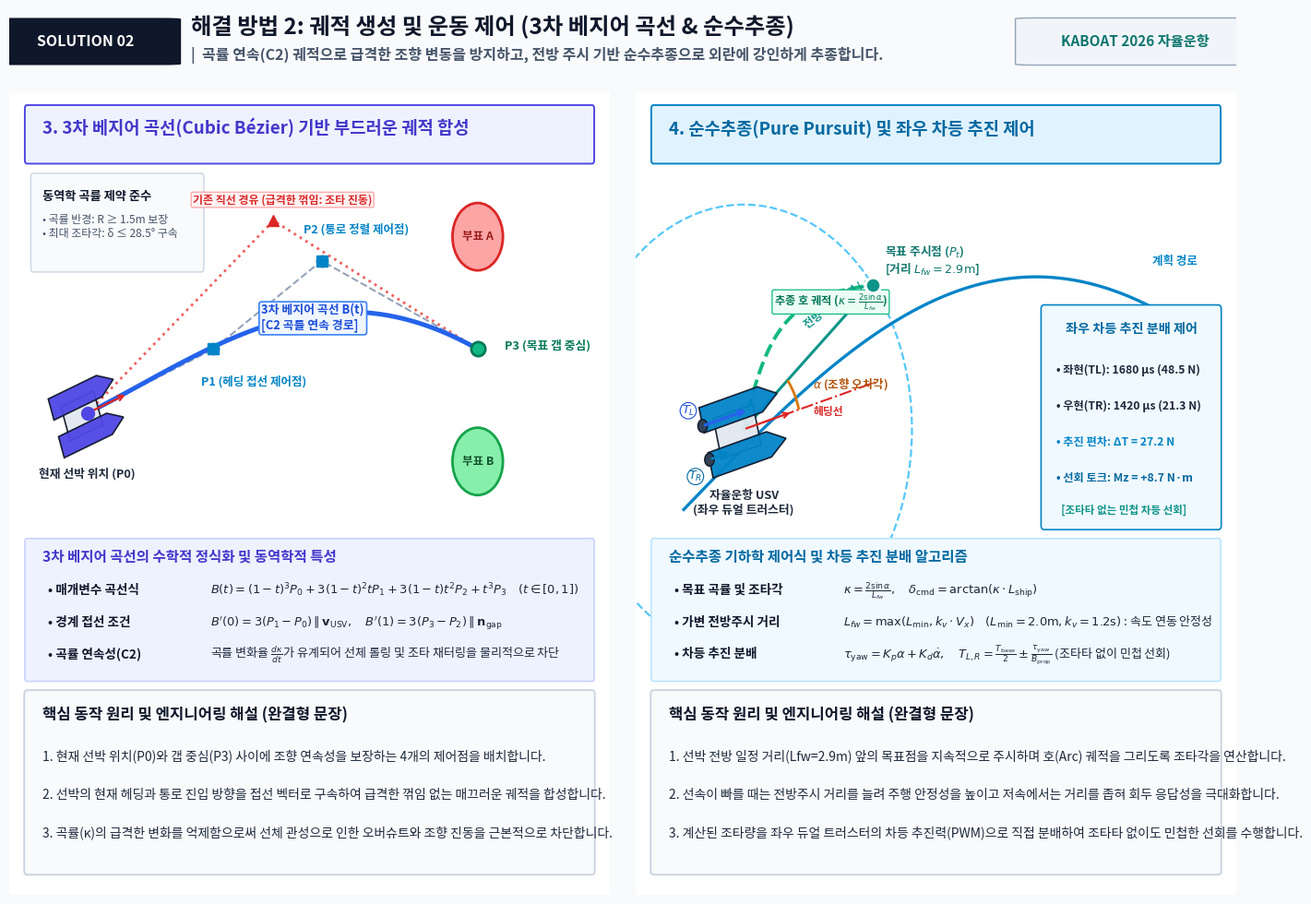

The script that saved this image: (Note: this script raises an exception after producing the figure.)
#!/usr/bin/env python3
# -*- coding: utf-8 -*-
"""
KABOAT Exhibition Sheet 5 Generator: [해결 방법 2] 궤적 생성 및 운동 제어
Covering Technology 3 (Cubic Bézier Curve) & Technology 4 (Pure Pursuit & Differential Thrust)
Canvas: 140 : 100 Aspect Ratio (14.0 x 10.0 inches at 300 DPI -> 4200 x 3000 px)
"""

import os
import numpy as np
import matplotlib
matplotlib.use('Agg')
import matplotlib.pyplot as plt
from matplotlib.patches import Circle, Rectangle, Polygon, FancyBboxPatch, Wedge, Arc

# Matplotlib Korean font configuration
plt.rcParams['font.family'] = 'Noto Sans CJK JP'
plt.rcParams['axes.unicode_minus'] = False

OUTPUT_DIR = '/home/soonhong/kaboat/report/report4'
OUT_PNG = os.path.join(OUTPUT_DIR, 'sheet5_solution2_bezier_purepursuit.png')

# Color Palette Constants
COLOR_BG = '#F8FAFC'
COLOR_CARD_BG = '#FFFFFF'
COLOR_BORDER = '#CBD5E1'
COLOR_BORDER_STRONG = '#94A3B8'
COLOR_TEXT_TITLE = '#0F172A'
COLOR_TEXT_MAIN = '#1E293B'
COLOR_TEXT_MUTED = '#475569'

COLOR_PRIMARY = '#0284C7'
COLOR_TEAL = '#0D9488'
COLOR_INDIGO = '#4F46E5'
COLOR_DANGER = '#DC2626'
COLOR_SUCCESS = '#16A34A'

def draw_boat_detailed(ax, x, y, heading_rad, length=1.2, width=0.55, color='#0284C7', ec='#0F172A',
                       show_thrusters=False, tl_len=0.7, tr_len=0.35, zorder=10):
    hl = length * 0.5
    hw = width * 0.5
    dw = width * 0.28
    
    p_left = np.array([
        [-hl, hw - dw],
        [hl*0.55, hw - dw],
        [hl, hw],
        [hl*0.55, hw + dw],
        [-hl, hw + dw]
    ])
    p_right = np.array([
        [-hl, -hw - dw],
        [hl*0.55, -hw - dw],
        [hl, -hw],
        [hl*0.55, -hw + dw],
        [-hl, -hw + dw]
    ])
    p_deck = np.array([
        [-hl*0.7, -hw*0.9],
        [hl*0.35, -hw*0.9],
        [hl*0.35, hw*0.9],
        [-hl*0.7, hw*0.9]
    ])
    
    c, s = np.cos(heading_rad), np.sin(heading_rad)
    R = np.array([[c, -s], [s, c]])
    
    for p, fc in [(p_deck, '#E2E8F0'), (p_left, color), (p_right, color)]:
        p_rot = (R @ p.T).T + np.array([x, y])
        poly = Polygon(p_rot, closed=True, facecolor=fc, edgecolor=ec, lw=1.2, alpha=0.95, zorder=zorder)
        ax.add_patch(poly)
    
    # Heading line
    ax.annotate('', xy=(x + length*0.65*c, y + length*0.65*s), xytext=(x, y),
                arrowprops=dict(arrowstyle='->', color='#DC2626', lw=1.6), zorder=zorder+2)
    
    # Twin thrusters at stern
    if show_thrusters:
        prop_y = hw * 0.75
        # Left Thruster at (-hl, prop_y)
        pt_l = np.array([x, y]) + R @ np.array([-hl, prop_y])
        pt_r = np.array([x, y]) + R @ np.array([-hl, -prop_y])
        
        # Propeller motors
        for pt in [pt_l, pt_r]:
            ax.add_patch(Circle(pt, 0.08, facecolor='#334155', edgecolor='#0F172A', lw=1.0, zorder=zorder+3))
            
        # Left thrust vector
        vec_l = pt_l + R @ np.array([tl_len, 0])
        ax.annotate('', xy=(vec_l[0], vec_l[1]), xytext=(pt_l[0], pt_l[1]),
                    arrowprops=dict(arrowstyle='->', color='#2563EB', lw=2.4), zorder=zorder+4)
        ax.text(pt_l[0] - 0.35, pt_l[1] + 0.15, r"$T_L$",
                fontsize=9.2, fontweight='bold', color='#1D4ED8',
                bbox=dict(boxstyle='circle,pad=0.1', fc='#FFFFFF', ec='#1D4ED8', lw=0.8), zorder=zorder+5)
        
        # Right thrust vector
        vec_r = pt_r + R @ np.array([tr_len, 0])
        ax.annotate('', xy=(vec_r[0], vec_r[1]), xytext=(pt_r[0], pt_r[1]),
                    arrowprops=dict(arrowstyle='->', color='#0284C7', lw=1.8), zorder=zorder+4)
        ax.text(pt_r[0] - 0.35, pt_r[1] - 0.25, r"$T_R$",
                fontsize=9.2, fontweight='bold', color='#0369A1',
                bbox=dict(boxstyle='circle,pad=0.1', fc='#FFFFFF', ec='#0369A1', lw=0.8), zorder=zorder+5)

def generate_sheet5():
    # Canvas 14.0 x 10.0 inches (140:100 aspect ratio)
    fig = plt.figure(figsize=(14.0, 10.0), dpi=300)
    fig.patch.set_facecolor(COLOR_BG)
    
    # -------------------------------------------------------------------------
    # 1. TOP MASTER HEADER (Y: 0.915 ~ 0.985, Height: 0.070)
    # -------------------------------------------------------------------------
    ax_top = fig.add_axes([0.025, 0.915, 0.950, 0.070])
    ax_top.axis('off')
    
    # Category Tag
    ax_top.add_patch(FancyBboxPatch((0.0, 0.15), 0.125, 0.70, boxstyle="round,pad=0.015",
                                    fc='#0F172A', ec='none', zorder=2))
    ax_top.text(0.0625, 0.50, "SOLUTION 02", ha='center', va='center',
                fontsize=11.5, fontweight='bold', color='#FFFFFF', zorder=3)
    
    # Title & Master Headline
    ax_top.text(0.148, 0.72, "해결 방법 2: 궤적 생성 및 운동 제어 (3차 베지어 곡선 & 순수추종)", 
                ha='left', va='center', fontsize=17.5, fontweight='bold', color=COLOR_TEXT_TITLE, zorder=3)
    
    # Declarative Subtitle
    ax_top.text(0.148, 0.28, "|  곡률 연속(C2) 궤적으로 급격한 조향 변동을 방지하고, 전방 주시 기반 순수추종으로 외란에 강인하게 추종합니다.", 
                ha='left', va='center', fontsize=11.5, fontweight='bold', color=COLOR_TEXT_MUTED, zorder=3)
    
    # Right Meta Badge
    ax_top.add_patch(FancyBboxPatch((0.835, 0.15), 0.165, 0.70, boxstyle="round,pad=0.015",
                                    fc='#F1F5F9', ec='#94A3B8', lw=1.0, zorder=2))
    ax_top.text(0.9175, 0.50, "KABOAT 2026 자율운항", ha='center', va='center',
                fontsize=11.0, fontweight='bold', color='#0F766E', zorder=3)

    # -------------------------------------------------------------------------
    # 2. TWO-COLUMN MAIN BODY (Y: 0.025 ~ 0.895, Height: 0.870)
    # Left Column: 기술 3 - 3차 베지어 곡선 기반 부드러운 궤적 합성
    # Right Column: 기술 4 - 순수추종 제어 및 좌우 차등 추진 제어
    # -------------------------------------------------------------------------
    col_w = 0.465
    col_h = 0.870
    y_base = 0.025
    
    # =========================================================================
    # LEFT COLUMN: 기술 3 - 3차 베지어 곡선
    # =========================================================================
    ax_col1 = fig.add_axes([0.025, y_base, col_w, col_h])
    ax_col1.set_facecolor(COLOR_CARD_BG)
    ax_col1.set_xlim(0, 10)
    ax_col1.set_ylim(0, 10)
    ax_col1.axis('off')
    
    # Outer Card Frame
    frame1 = FancyBboxPatch((0.05, 0.05), 9.9, 9.9, boxstyle="round,pad=0.08",
                            ec=COLOR_BORDER, fc=COLOR_CARD_BG, lw=1.5, zorder=1)
    ax_col1.add_patch(frame1)
    
    # Section Header Ribbon
    ax_col1.add_patch(FancyBboxPatch((0.3, 9.15), 9.4, 0.65, boxstyle="round,pad=0.04",
                                     fc='#EEF2FF', ec='#4F46E5', lw=1.4, zorder=2))
    ax_col1.text(0.55, 9.48, "3. 3차 베지어 곡선(Cubic Bézier) 기반 부드러운 궤적 합성",
                 fontsize=13.5, fontweight='bold', color='#4338CA', zorder=3)

    # Visualization Area (Y: 4.60 ~ 9.00)
    # Control Points Definition (spaced for maximum visual clarity)
    P0 = np.array([1.3, 6.0])   # USV current position
    P1 = np.array([3.4, 6.8])   # Tangent forward from current heading
    P2 = np.array([5.2, 7.9])   # Approach alignment towards gate
    P3 = np.array([7.8, 6.8])   # Target safe gap midpoint
    
    # Buoys at gate P3
    c3A = (7.8, 8.2)
    c3B = (7.8, 5.4)
    ax_col1.add_patch(Circle(c3A, 0.42, facecolor='#FCA5A5', edgecolor='#DC2626', lw=2.0, zorder=5))
    ax_col1.add_patch(Circle(c3B, 0.42, facecolor='#86EFAC', edgecolor='#16A34A', lw=2.0, zorder=5))
    ax_col1.text(c3A[0], c3A[1], "부표 A", ha='center', va='center', fontsize=9.0, fontweight='bold', color='#991B1B', zorder=6)
    ax_col1.text(c3B[0], c3B[1], "부표 B", ha='center', va='center', fontsize=9.0, fontweight='bold', color='#14532D', zorder=6)
    
    # USV Boat at P0
    draw_boat_detailed(ax_col1, P0[0], P0[1], np.deg2rad(20), length=1.1, width=0.50, color='#4F46E5', zorder=15)
    ax_col1.text(P0[0], P0[1]-0.80, "현재 선박 위치 (P0)", ha='center', fontsize=9.2, fontweight='bold', color=COLOR_TEXT_MAIN, zorder=16)

    # Control Polygon (P0 -> P1 -> P2 -> P3)
    poly_pts = np.vstack([P0, P1, P2, P3])
    ax_col1.plot(poly_pts[:, 0], poly_pts[:, 1], 'o--', color='#94A3B8', lw=1.5, markersize=8,
                 markerfacecolor='#F8FAFC', markeredgecolor='#475569', markeredgewidth=1.8, zorder=8)
    
    # Cubic Bézier Curve calculation
    t_vals = np.linspace(0, 1, 100)
    bezier_curve = np.array([
        ((1-t)**3)*P0 + 3*((1-t)**2)*t*P1 + 3*(1-t)*(t**2)*P2 + (t**3)*P3
        for t in t_vals
    ])
    ax_col1.plot(bezier_curve[:, 0], bezier_curve[:, 1], color='#2563EB', lw=3.6, zorder=12)
    
    # Bézier Curve label
    ax_col1.text(4.2, 7.05, "3차 베지어 곡선 B(t)\n[C2 곡률 연속 경로]", fontsize=9.3, fontweight='bold', color='#1D4ED8',
                 bbox=dict(boxstyle='round,pad=0.2', fc='#EFF6FF', ec='#3B82F6', lw=1.2), zorder=15)

    # Control Point Markers and Annotations
    ax_col1.plot(P0[0], P0[1], marker='o', markersize=10, color='#4F46E5', zorder=20)
    ax_col1.plot(P1[0], P1[1], marker='s', markersize=9, color='#0284C7', zorder=20)
    ax_col1.plot(P2[0], P2[1], marker='s', markersize=9, color='#0284C7', zorder=20)
    ax_col1.plot(P3[0], P3[1], marker='o', markersize=11, color='#10B981', markeredgecolor='#047857', markeredgewidth=2.0, zorder=20)
    
    ax_col1.text(P1[0]-0.2, P1[1]-0.45, "P1 (헤딩 접선 제어점)", fontsize=9.0, fontweight='bold', color='#0284C7', zorder=21)
    ax_col1.text(P2[0]-0.3, P2[1]+0.35, "P2 (통로 정렬 제어점)", fontsize=9.0, fontweight='bold', color='#0284C7', zorder=21)
    ax_col1.text(P3[0]+0.45, P3[1], "P3 (목표 갭 중심)", fontsize=9.2, fontweight='bold', color='#047857', zorder=21)

    # Comparison: Conventional Kinked Path (Ghost red dashed line, placed at safe height)
    P_kink = np.array([4.4, 8.4])
    ax_col1.plot([P0[0], P_kink[0], P3[0]], [P0[1], P_kink[1], P3[1]], ':', color='#EF4444', lw=2.0, alpha=0.85, zorder=7)
    ax_col1.plot(P_kink[0], P_kink[1], marker='^', markersize=8, color='#DC2626', zorder=8)
    ax_col1.text(P_kink[0]+0.15, P_kink[1]+0.22, "기존 직선 경유 (급격한 꺾임: 조타 진동)",
                 ha='center', fontsize=8.6, fontweight='bold', color='#DC2626',
                 bbox=dict(boxstyle='round,pad=0.15', fc='#FEF2F2', ec='#FCA5A5', lw=0.9), zorder=14)

    # Dynamic Feature Callout (Curvature limit)
    ax_col1.add_patch(FancyBboxPatch((0.4, 7.80), 2.8, 1.15, boxstyle="round,pad=0.04",
                                     fc='#F8FAFC', ec='#CBD5E1', lw=1.0, zorder=10))
    ax_col1.text(0.55, 8.65, "동역학 곡률 제약 준수", fontsize=9.5, fontweight='bold', color=COLOR_TEXT_TITLE, zorder=11)
    ax_col1.text(0.55, 8.20, "• 곡률 반경: R ≥ 1.5m 보장\n• 최대 조타각: δ ≤ 28.5° 구속", fontsize=8.6, color=COLOR_TEXT_MUTED, zorder=11)

    # Middle Technical Spec Box (Y: 2.70 ~ 4.40)
    ax_col1.add_patch(FancyBboxPatch((0.3, 2.70), 9.4, 1.70, boxstyle="round,pad=0.04",
                                     fc='#EEF2FF', ec='#C7D2FE', lw=1.2, zorder=10))
    ax_col1.text(0.55, 4.15, "3차 베지어 곡선의 수학적 정식화 및 동역학적 특성", fontsize=11.2, fontweight='bold', color='#4338CA', zorder=11)
    specs3 = [
        ("• 매개변수 곡선식", r"$B(t) = (1-t)^3 P_0 + 3(1-t)^2 t P_1 + 3(1-t) t^2 P_2 + t^3 P_3 \quad (t \in [0, 1])$"),
        ("• 경계 접선 조건", r"$B'(0) = 3(P_1 - P_0) \parallel \mathbf{v}_{\mathrm{USV}}, \quad B'(1) = 3(P_3 - P_2) \parallel \mathbf{n}_{\mathrm{gap}}$"),
        ("• 곡률 연속성(C2)", r"곡률 변화율 $\frac{d\kappa}{dt}$가 유계되어 선체 롤링 및 조타 채터링을 물리적으로 차단")
    ]
    for idx, (shead, sbody) in enumerate(specs3):
        sy = 3.75 - idx * 0.40
        ax_col1.text(0.65, sy, shead, fontsize=9.8, fontweight='bold', color=COLOR_TEXT_TITLE, zorder=11)
        ax_col1.text(3.35, sy, sbody, fontsize=9.4, color=COLOR_TEXT_MAIN, zorder=11)

    # Bottom Core Explanatory Card (Y: 0.30 ~ 2.50)
    ax_col1.add_patch(FancyBboxPatch((0.3, 0.30), 9.4, 2.20, boxstyle="round,pad=0.05",
                                     fc='#F8FAFC', ec='#CBD5E1', lw=1.4, zorder=20))
    ax_col1.text(0.55, 2.18, "핵심 동작 원리 및 엔지니어링 해설 (완결형 문장)", fontsize=12.0, fontweight='bold', color=COLOR_TEXT_TITLE, zorder=21)
    ax_col1.text(0.55, 1.68, "1. 현재 선박 위치(P0)와 갭 중심(P3) 사이에 조향 연속성을 보장하는 4개의 제어점을 배치합니다.",
                 fontsize=10.0, color=COLOR_TEXT_MAIN, zorder=21)
    ax_col1.text(0.55, 1.20, "2. 선박의 현재 헤딩과 통로 진입 방향을 접선 벡터로 구속하여 급격한 꺾임 없는 매끄러운 궤적을 합성합니다.",
                 fontsize=10.0, color=COLOR_TEXT_MAIN, zorder=21)
    ax_col1.text(0.55, 0.72, "3. 곡률(κ)의 급격한 변화를 억제함으로써 선체 관성으로 인한 오버슈트와 조향 진동을 근본적으로 차단합니다.",
                 fontsize=10.0, color=COLOR_TEXT_MAIN, zorder=21)

    # =========================================================================
    # RIGHT COLUMN: 기술 4 - 순수추종 제어 및 좌우 차등 추진 제어
    # =========================================================================
    ax_col2 = fig.add_axes([0.510, y_base, col_w, col_h])
    ax_col2.set_facecolor(COLOR_CARD_BG)
    ax_col2.set_xlim(0, 10)
    ax_col2.set_ylim(0, 10)
    ax_col2.axis('off')
    
    # Outer Card Frame
    frame2 = FancyBboxPatch((0.05, 0.05), 9.9, 9.9, boxstyle="round,pad=0.08",
                            ec=COLOR_BORDER, fc=COLOR_CARD_BG, lw=1.5, zorder=1)
    ax_col2.add_patch(frame2)
    
    # Section Header Ribbon
    ax_col2.add_patch(FancyBboxPatch((0.3, 9.15), 9.4, 0.65, boxstyle="round,pad=0.04",
                                     fc='#E0F2FE', ec='#0284C7', lw=1.4, zorder=2))
    ax_col2.text(0.55, 9.48, "4. 순수추종(Pure Pursuit) 및 좌우 차등 추진 제어",
                 fontsize=13.5, fontweight='bold', color='#0369A1', zorder=3)

    # Visualization Area (Y: 4.60 ~ 9.00)
    boat_x, boat_y = 1.8, 5.8
    heading_deg = 15
    heading_rad = np.deg2rad(heading_deg)
    
    # Draw USV with twin thrusters
    draw_boat_detailed(ax_col2, boat_x, boat_y, heading_rad, length=1.3, width=0.58, color='#0284C7',
                       show_thrusters=True, tl_len=0.8, tr_len=0.4, zorder=15)
    ax_col2.text(boat_x, boat_y - 1.05, "자율운항 USV\n(좌우 듀얼 트러스터)", ha='center', fontsize=9.2, fontweight='bold', color=COLOR_TEXT_MAIN, zorder=16)

    # Path Curve (Bézier Path being followed)
    t_path = np.linspace(0, 1, 100)
    path_x = 0.8 + 8.8 * t_path
    path_y = 4.8 + 2.9 * np.sin(t_path * np.pi * 0.75)
    ax_col2.plot(path_x, path_y, color='#0284C7', lw=2.4, ls='-', zorder=6)
    ax_col2.text(8.6, 7.85, "계획 경로", fontsize=9.0, fontweight='bold', color='#0284C7', zorder=8)

    # Lookahead circle centered at USV
    L_fw = 2.8  # Lookahead distance
    lookahead_circle = Circle((boat_x, boat_y), L_fw, facecolor='none', edgecolor='#38BDF8', ls='--', lw=1.6, alpha=0.85, zorder=5)
    ax_col2.add_patch(lookahead_circle)
    
    # Target Lookahead Point Pt (Intersection of lookahead circle and path)
    pt_x = boat_x + L_fw * np.cos(np.deg2rad(40))
    pt_y = boat_y + L_fw * np.sin(np.deg2rad(40))
    
    ax_col2.plot([boat_x, pt_x], [boat_y, pt_y], color='#0D9488', lw=2.2, ls='-', zorder=10)
    ax_col2.plot(pt_x, pt_y, marker='o', markersize=12, color='#0D9488', markeredgecolor='#FFFFFF', markeredgewidth=2.2, zorder=14)
    ax_col2.text(pt_x + 0.20, pt_y + 0.15, r"목표 주시점 ($P_t$)" + "\n[거리 $L_{fw}=2.9\mathrm{m}$]",
                 fontsize=9.2, fontweight='bold', color='#0F766E', zorder=15)

    # Lookahead Distance dimension label
    ax_col2.text(boat_x + 0.95, boat_y + 1.25, r"전방주시 거리 $L_{fw}$", fontsize=8.8, fontweight='bold', color='#0D9488',
                 rotation=36, zorder=12)

    # Heading reference ray & Alpha Angle
    ray_len = 2.3
    ax_col2.plot([boat_x, boat_x + ray_len * np.cos(heading_rad)],
                 [boat_y, boat_y + ray_len * np.sin(heading_rad)],
                 color='#DC2626', lw=1.5, ls='-.', zorder=8)
    ax_col2.text(boat_x + 1.15, boat_y + 0.18, "헤딩선", fontsize=8.5, fontweight='bold', color='#DC2626', zorder=9)

    # Steering error angle alpha arc
    alpha_arc = Arc((boat_x, boat_y), 1.9, 1.9, angle=0, theta1=heading_deg, theta2=40,
                    color='#D97706', lw=2.0, zorder=12)
    ax_col2.add_patch(alpha_arc)
    ax_col2.text(boat_x + 1.15, boat_y + 0.52, r"$\alpha$ (조향 오차각)", fontsize=9.0, fontweight='bold', color='#B45309', zorder=13)

    # Pure pursuit following arc (Curvature kappa) placed cleanly away from Pt
    t_arc = np.linspace(0, 1, 40)
    arc_x = boat_x + (pt_x - boat_x)*t_arc - 0.35 * np.sin(t_arc * np.pi)
    arc_y = boat_y + (pt_y - boat_y)*t_arc + 0.45 * np.sin(t_arc * np.pi)
    ax_col2.plot(arc_x, arc_y, color='#10B981', lw=2.8, ls='--', zorder=11)
    ax_col2.text(2.3, 7.35, r"추종 호 궤적 ($\kappa = \frac{2\sin\alpha}{L_{fw}}$)",
                 fontsize=8.8, fontweight='bold', color='#047857',
                 bbox=dict(boxstyle='round,pad=0.15', fc='#ECFDF5', ec='#10B981', lw=0.9), zorder=13)

    # Differential Thruster Status Box on Right Side (Formatted as clean 1-line rows)
    ax_col2.add_patch(FancyBboxPatch((6.8, 4.6), 2.9, 2.7, boxstyle="round,pad=0.05",
                                     fc='#F0F9FF', ec='#0284C7', lw=1.2, zorder=10))
    ax_col2.text(8.25, 7.00, "좌우 차등 추진 분배 제어", ha='center', fontsize=10.2, fontweight='bold', color='#0369A1', zorder=11)
    
    ax_col2.text(7.00, 6.50, "• 좌현(TL): 1680 µs (48.5 N)", fontsize=8.8, fontweight='bold', color=COLOR_TEXT_MAIN, zorder=12)
    ax_col2.text(7.00, 6.05, "• 우현(TR): 1420 µs (21.3 N)", fontsize=8.8, fontweight='bold', color=COLOR_TEXT_MAIN, zorder=12)
    ax_col2.text(7.00, 5.60, "• 추진 편차: ΔT = 27.2 N", fontsize=8.8, fontweight='bold', color='#0284C7', zorder=12)
    ax_col2.text(7.00, 5.15, "• 선회 토크: Mz = +8.7 N·m", fontsize=8.8, fontweight='bold', color='#0369A1', zorder=12)
    ax_col2.text(7.00, 4.75, "  [조타타 없는 민첩 차등 선회]", fontsize=8.3, fontweight='bold', color='#0D9488', zorder=12)

    # Middle Technical Spec Box (Y: 2.70 ~ 4.40)
    ax_col2.add_patch(FancyBboxPatch((0.3, 2.70), 9.4, 1.70, boxstyle="round,pad=0.04",
                                     fc='#F0F9FF', ec='#BAE6FD', lw=1.2, zorder=10))
    ax_col2.text(0.55, 4.15, "순수추종 기하학 제어식 및 차등 추진 분배 알고리즘", fontsize=11.2, fontweight='bold', color='#0369A1', zorder=11)
    specs4 = [
        ("• 목표 곡률 및 조타각", r"$\kappa = \frac{2 \sin \alpha}{L_{fw}}, \quad \delta_{\mathrm{cmd}} = \arctan(\kappa \cdot L_{\mathrm{ship}})$"),
        ("• 가변 전방주시 거리", r"$L_{fw} = \max(L_{\min}, k_v \cdot V_x) \quad (L_{\min}=2.0\mathrm{m}, k_v=1.2\mathrm{s})$ : 속도 연동 안정성"),
        ("• 차등 추진 분배", r"$\tau_{\mathrm{yaw}} = K_p \alpha + K_d \dot{\alpha}, \quad T_{L,R} = \frac{T_{\mathrm{base}}}{2} \pm \frac{\tau_{\mathrm{yaw}}}{B_{\mathrm{prop}}}$ (조타타 없이 민첩 선회)")
    ]
    for idx, (shead, sbody) in enumerate(specs4):
        sy = 3.75 - idx * 0.40
        ax_col2.text(0.65, sy, shead, fontsize=9.8, fontweight='bold', color=COLOR_TEXT_TITLE, zorder=11)
        ax_col2.text(3.45, sy, sbody, fontsize=9.4, color=COLOR_TEXT_MAIN, zorder=11)

    # Bottom Core Explanatory Card (Y: 0.30 ~ 2.50)
    ax_col2.add_patch(FancyBboxPatch((0.3, 0.30), 9.4, 2.20, boxstyle="round,pad=0.05",
                                     fc='#F8FAFC', ec='#CBD5E1', lw=1.4, zorder=20))
    ax_col2.text(0.55, 2.18, "핵심 동작 원리 및 엔지니어링 해설 (완결형 문장)", fontsize=12.0, fontweight='bold', color=COLOR_TEXT_TITLE, zorder=21)
    ax_col2.text(0.55, 1.68, "1. 선박 전방 일정 거리(Lfw=2.9m) 앞의 목표점을 지속적으로 주시하며 호(Arc) 궤적을 그리도록 조타각을 연산합니다.",
                 fontsize=10.0, color=COLOR_TEXT_MAIN, zorder=21)
    ax_col2.text(0.55, 1.20, "2. 선속이 빠를 때는 전방주시 거리를 늘려 주행 안정성을 높이고 저속에서는 거리를 좁혀 회두 응답성을 극대화합니다.",
                 fontsize=10.0, color=COLOR_TEXT_MAIN, zorder=21)
    ax_col2.text(0.55, 0.72, "3. 계산된 조타량을 좌우 듀얼 트러스터의 차등 추진력(PWM)으로 직접 분배하여 조타타 없이도 민첩한 선회를 수행합니다.",
                 fontsize=10.0, color=COLOR_TEXT_MAIN, zorder=21)
    plt.savefig(OUT_PNG, dpi=300, facecolor=COLOR_BG)
    plt.close()
    print(f"Sheet 5 successfully generated: {OUT_PNG}")

if __name__ == '__main__':
    generate_sheet5()
